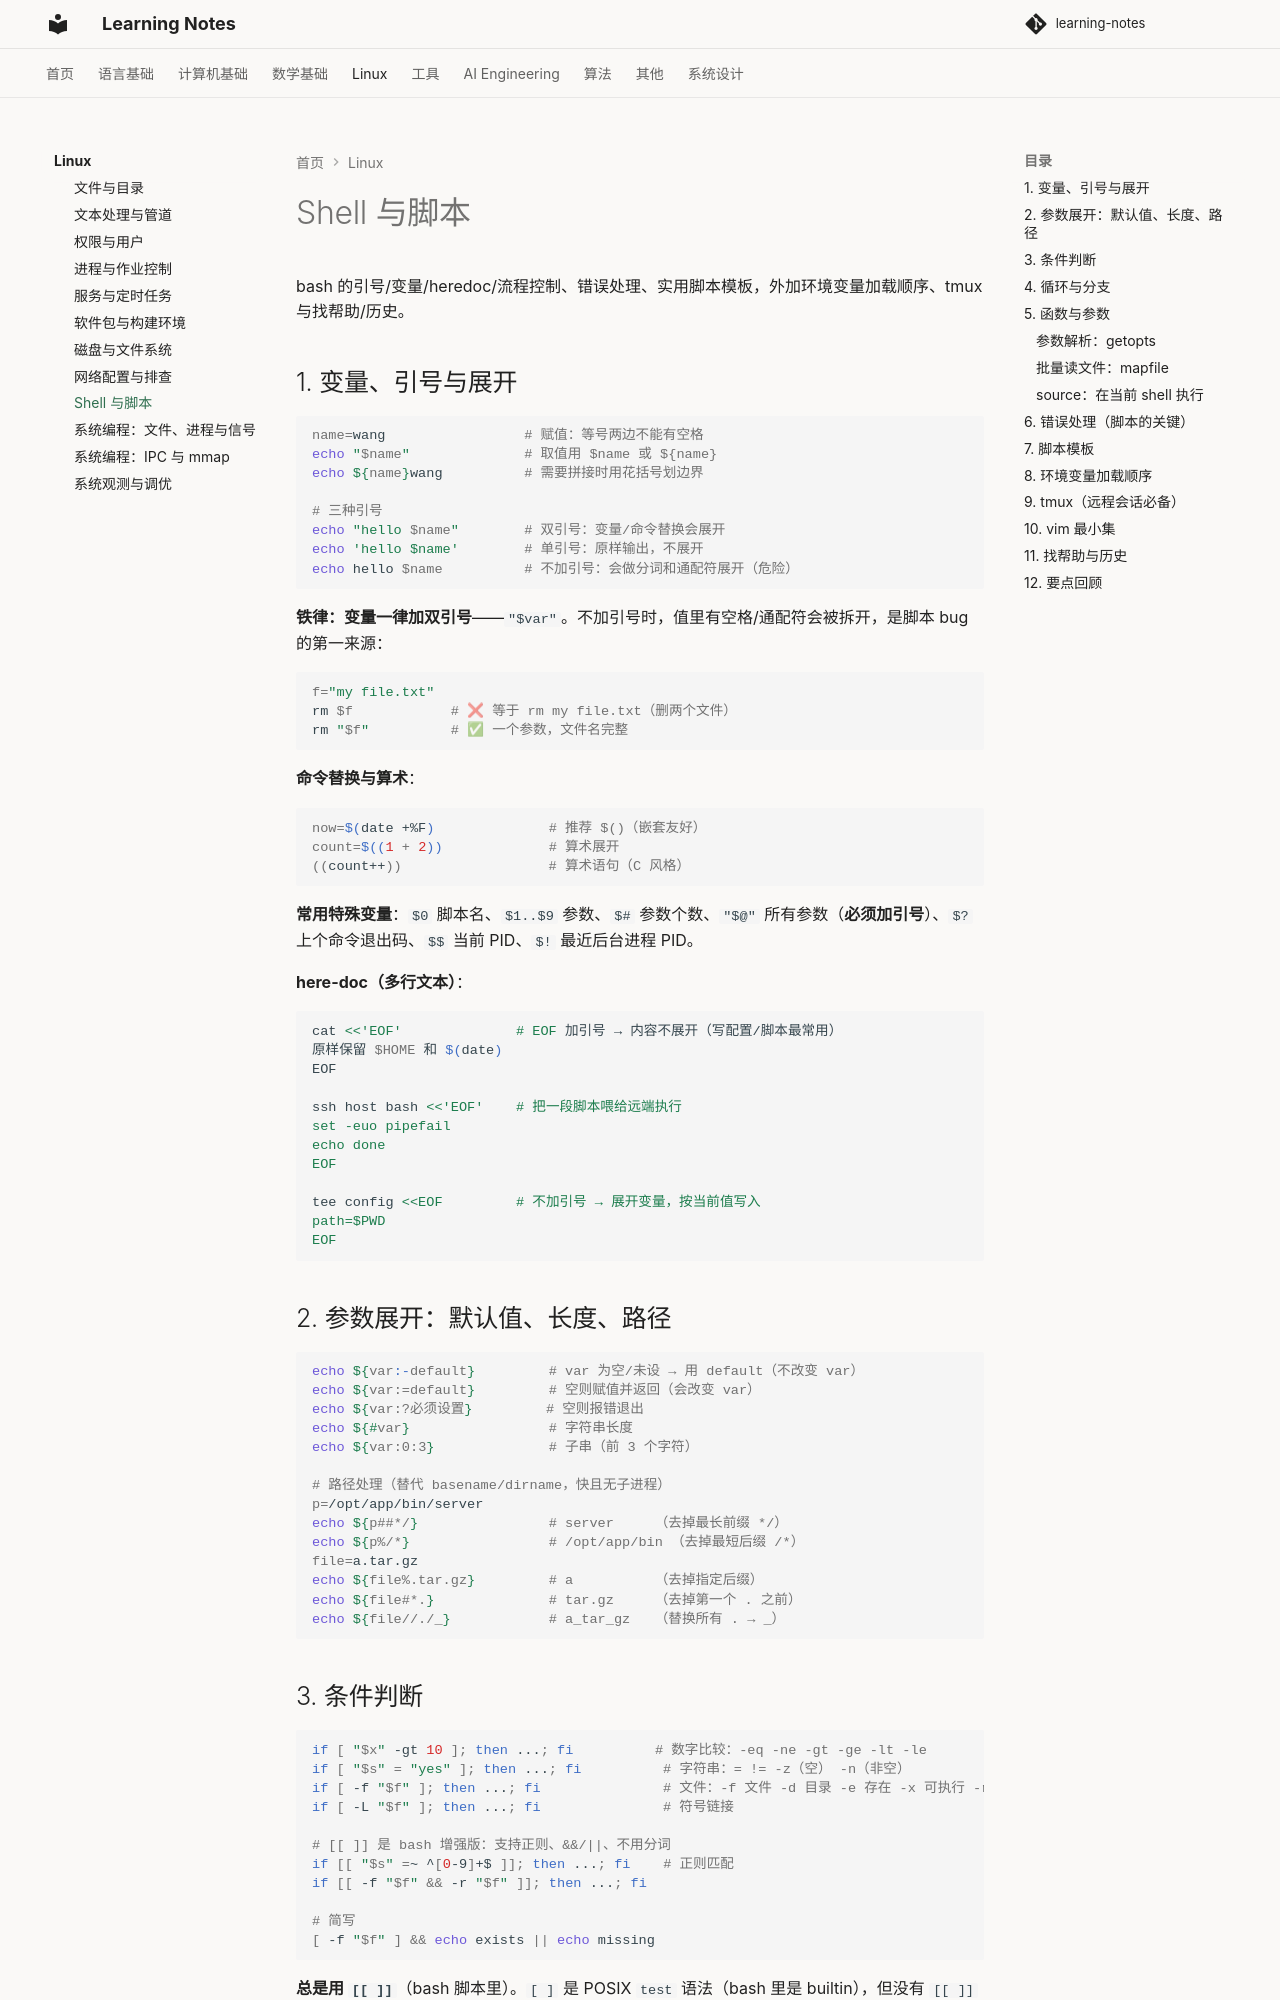

repository: handwan/learning-notes · page: 04-linux/09-Shell与脚本/index.html · generator: mkdocs

# Shell 与脚本

bash 的引号/变量/heredoc/流程控制、错误处理、实用脚本模板，外加环境变量加载顺序、tmux 与找帮助/历史。

## 1. 变量、引号与展开

```bash
name=wang                 # 赋值：等号两边不能有空格
echo "$name"              # 取值用 $name 或 ${name}
echo ${name}wang          # 需要拼接时用花括号划边界

# 三种引号
echo "hello $name"        # 双引号：变量/命令替换会展开
echo 'hello $name'        # 单引号：原样输出，不展开
echo hello $name          # 不加引号：会做分词和通配符展开（危险）
```

**铁律：变量一律加双引号**——`"$var"`。不加引号时，值里有空格/通配符会被拆开，是脚本 bug 的第一来源：

```bash
f="my file.txt"
rm $f            # ❌ 等于 rm my file.txt（删两个文件）
rm "$f"          # ✅ 一个参数，文件名完整
```

**命令替换与算术**：

```bash
now=$(date +%F)              # 推荐 $()（嵌套友好）
count=$((1 + 2))             # 算术展开
((count++))                  # 算术语句（C 风格）
```

**常用特殊变量**：`$0` 脚本名、`$1..$9` 参数、`$#` 参数个数、`"$@"` 所有参数（**必须加引号**）、`$?` 上个命令退出码、`$$` 当前 PID、`$!` 最近后台进程 PID。

**here-doc（多行文本）**：

```bash
cat <<'EOF'              # EOF 加引号 → 内容不展开（写配置/脚本最常用）
原样保留 $HOME 和 $(date)
EOF

ssh host bash <<'EOF'    # 把一段脚本喂给远端执行
set -euo pipefail
echo done
EOF

tee config <<EOF         # 不加引号 → 展开变量，按当前值写入
path=$PWD
EOF
```

## 2. 参数展开：默认值、长度、路径

```bash
echo ${var:-default}         # var 为空/未设 → 用 default（不改变 var）
echo ${var:=default}         # 空则赋值并返回（会改变 var）
echo ${var:?必须设置}         # 空则报错退出
echo ${#var}                 # 字符串长度
echo ${var:0:3}              # 子串（前 3 个字符）

# 路径处理（替代 basename/dirname，快且无子进程）
p=/opt/app/bin/server
echo ${p##*/}                # server     （去掉最长前缀 */）
echo ${p%/*}                 # /opt/app/bin （去掉最短后缀 /*）
file=a.tar.gz
echo ${file%.tar.gz}         # a          （去掉指定后缀）
echo ${file#*.}              # tar.gz     （去掉第一个 . 之前）
echo ${file//./_}            # a_tar_gz   （替换所有 . → _）
```
